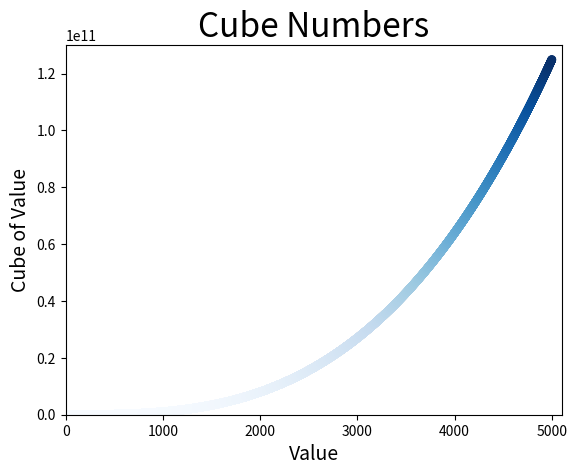

Reproduce this figure in Python.
#!/usr/bin/env python3
import matplotlib.pyplot as plt

input_values = list(range(1, 5000))
cubes = [x**3 for x in input_values]

# plt.scatter(input_values, cubes, c='red', edgecolor='none', s=40)
# plt.scatter(input_values, cubes, c=(0, 0, 0.8), edgecolor='none', s=40)
plt.scatter(input_values, cubes, c=cubes, cmap=plt.cm.Blues, edgecolor='none', s=40)

# Назначение заголовка диаграммы и меток осей.
plt.title("Cube Numbers", fontsize=24)
plt.xlabel("Value", fontsize=14)
plt.ylabel("Cube of Value", fontsize=14)

# Назначение диапазона для каждой оси.
# plt.tick_params(axis='both', labelsize=14)
plt.axis([0, 5100, 0, 130000000000])

plt.show()